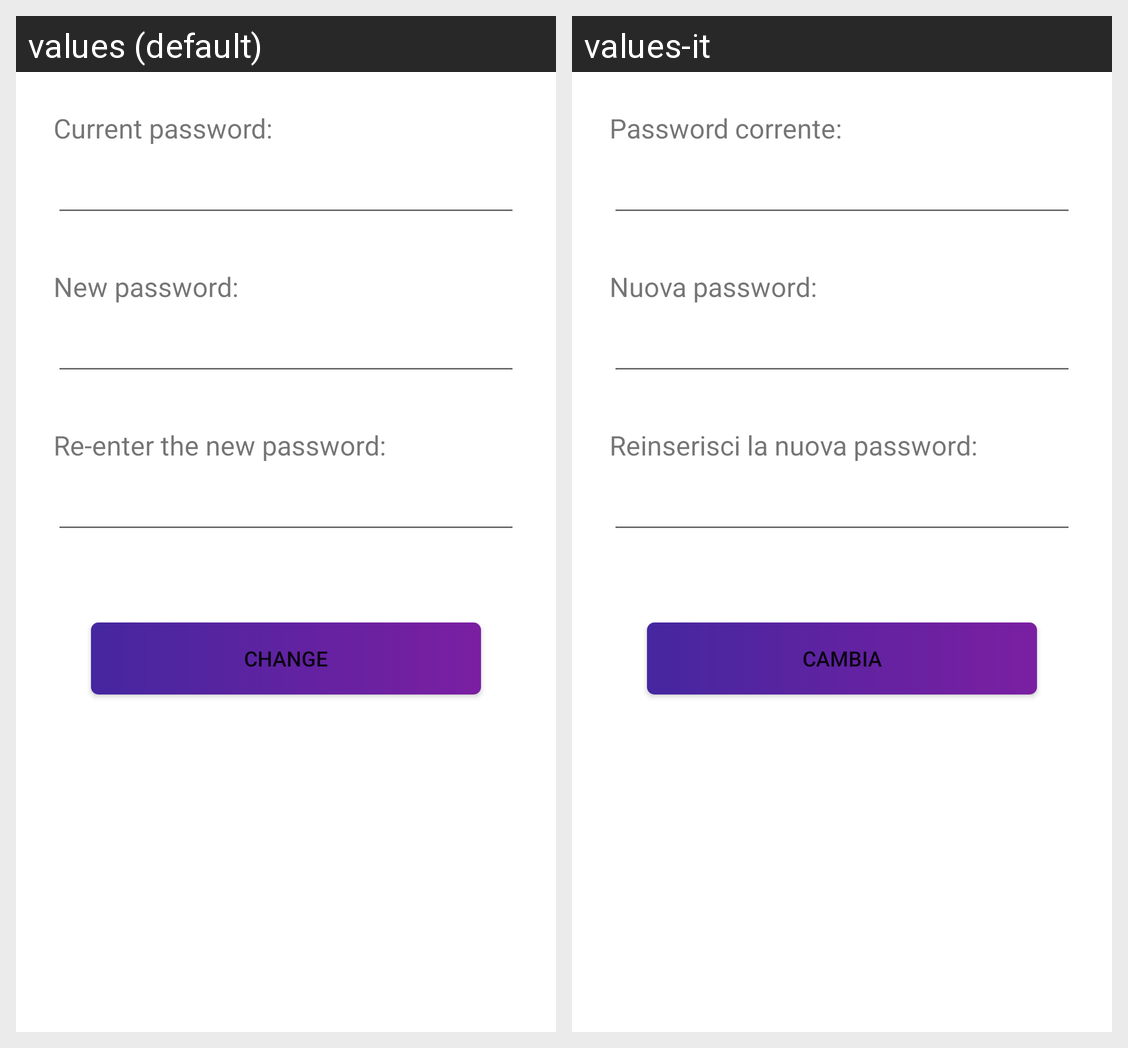

Locale-by-locale string values for the Android screen shown in this grid:
Android screen res/layout/activity_change_password.xml rendered under 2 locales, left to right: values (default), values-it. Device: Nexus 5 (rendered at 1080×1920; each locale shown at half size, 540×960, under a caption strip naming it); theme AppTheme.
Strings drawn on this screen, with the default value and each locale's value (text and hints the layout hard-codes, and strings that could not be matched under every locale, appear in the picture but are not listed):

old_password
  values: Current password:
  values-it: Password corrente:

new_password
  values: New password:
  values-it: Nuova password:

re_ins_new_pw
  values: Re-enter the new password:
  values-it: Reinserisci la nuova password:

change
  values: Change
  values-it: Cambia
